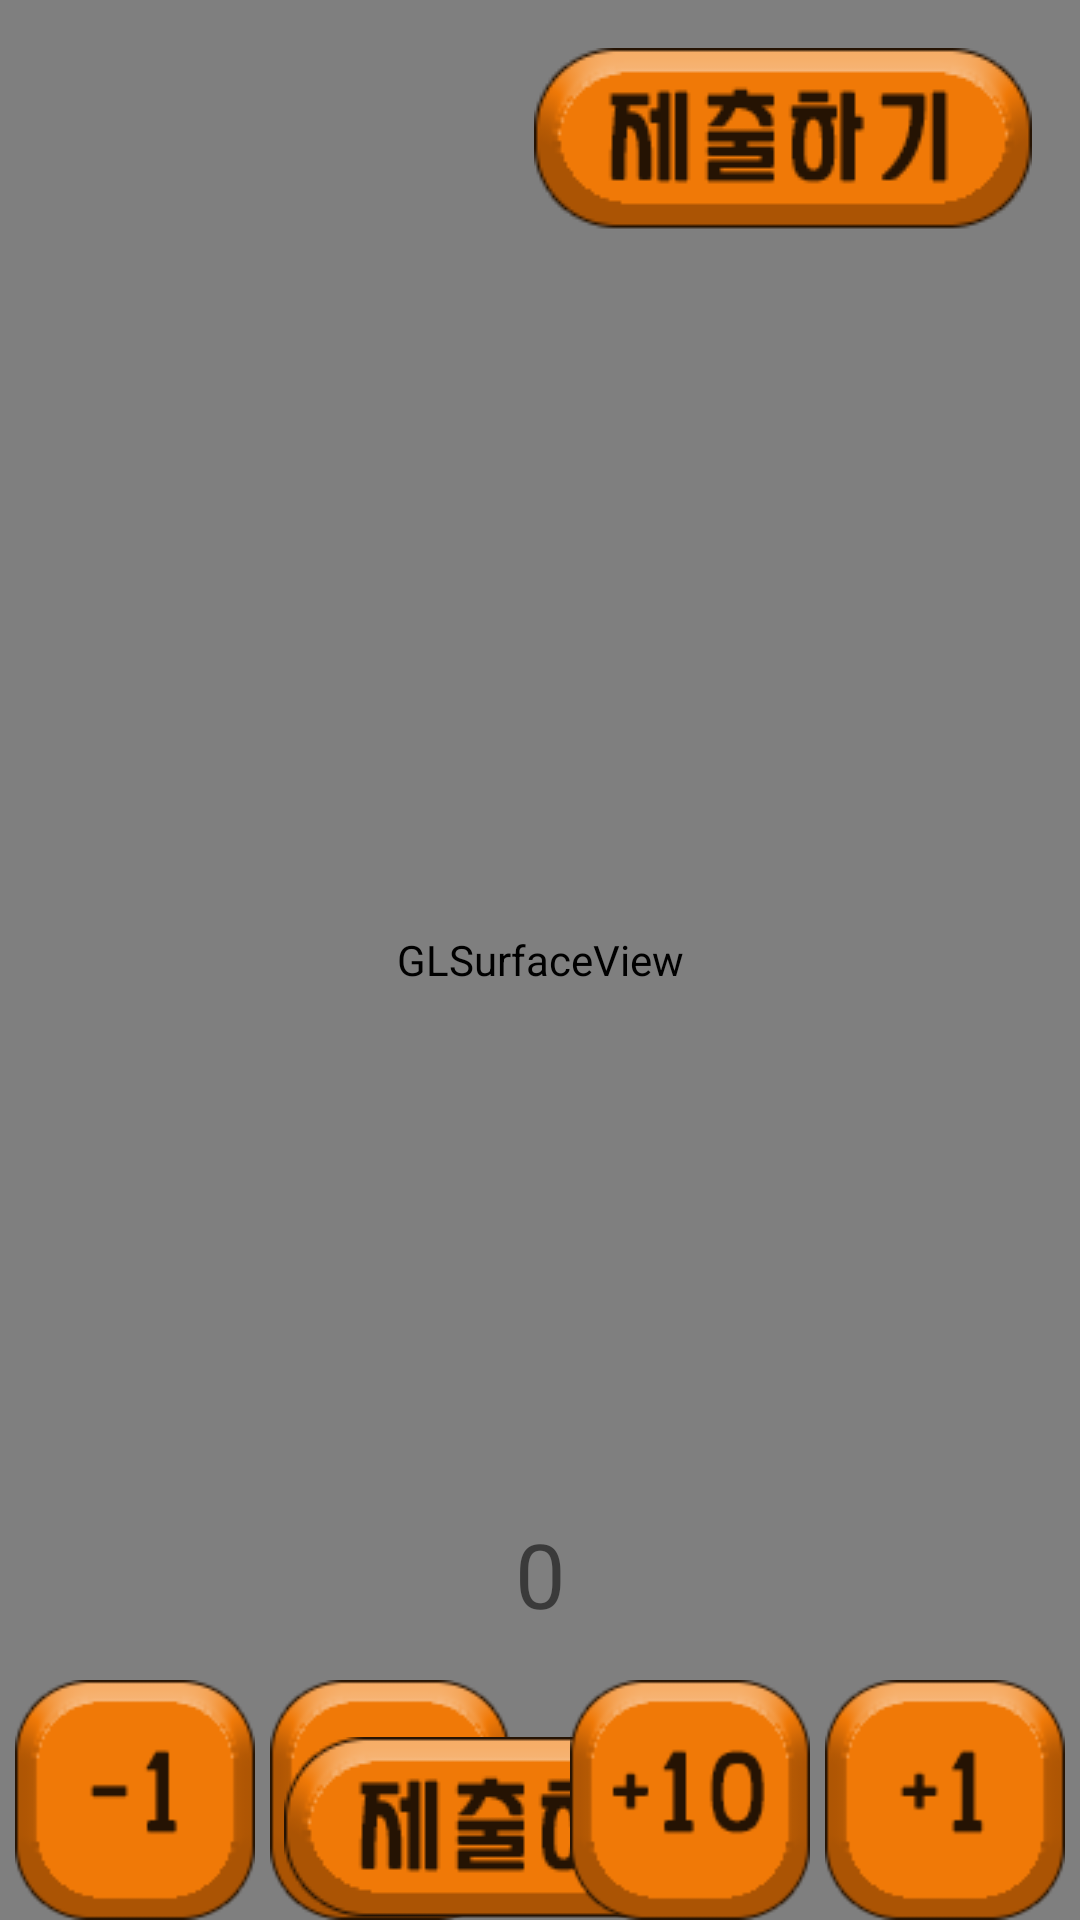

The Android layout XML behind this screen, and the referenced resources:
<!-- AndroidManifest.xml: application theme Theme.AppCompat.Light.NoActionBar -->
<!-- res/layout/activity_game_main.xml -->
<?xml version="1.0" encoding="utf-8"?>
<androidx.constraintlayout.widget.ConstraintLayout xmlns:android="http://schemas.android.com/apk/res/android"
    xmlns:app="http://schemas.android.com/apk/res-auto"
    xmlns:tools="http://schemas.android.com/tools"
    android:layout_width="match_parent"
    android:layout_height="match_parent"
    tools:context=".GameMainActivity">

    <android.opengl.GLSurfaceView
        android:id="@+id/myGLView"
        android:layout_width="match_parent"
        android:layout_height="match_parent"
        tools:layout_editor_absoluteX="-16dp"
        tools:layout_editor_absoluteY="-140dp" />

    <Button
        android:id="@+id/minus10"
        android:layout_width="80dp"
        android:layout_height="80dp"
        android:layout_marginStart="5dp"
        android:background="@drawable/minus10"
        android:onClick="Num"
        app:layout_constraintBottom_toBottomOf="parent"
        app:layout_constraintStart_toEndOf="@+id/minus1" />

    <Button
        android:id="@+id/btnAnswer"
        android:layout_width="wrap_content"
        android:layout_height="wrap_content"
        android:background="@drawable/submit"
        app:layout_constraintBottom_toBottomOf="parent"
        app:layout_constraintEnd_toEndOf="@+id/plus1"
        app:layout_constraintStart_toStartOf="parent" />

    <Button
        android:id="@+id/minus1"
        android:layout_width="80dp"
        android:layout_height="80dp"
        android:layout_marginStart="5dp"
        android:background="@drawable/minus1"
        android:onClick="Num"
        app:layout_constraintBottom_toBottomOf="parent"
        app:layout_constraintStart_toStartOf="parent" />

    <TextView
        android:id="@+id/txtMyNum"
        android:layout_width="123dp"
        android:layout_height="55dp"
        android:layout_marginBottom="88dp"
        android:gravity="center"
        android:text="0"
        android:textSize="30sp"
        app:layout_constraintBottom_toBottomOf="parent"
        app:layout_constraintEnd_toEndOf="parent"
        app:layout_constraintStart_toStartOf="parent" />

    <Button
        android:id="@+id/plus10"
        android:layout_width="80dp"
        android:layout_height="80dp"
        android:layout_marginEnd="5dp"
        android:background="@drawable/plus10"
        android:onClick="Num"
        app:layout_constraintBottom_toBottomOf="parent"
        app:layout_constraintEnd_toStartOf="@+id/plus1" />

    <Button
        android:id="@+id/plus1"
        android:layout_width="80dp"
        android:layout_height="80dp"
        android:layout_marginEnd="5dp"
        android:background="@drawable/plus1"
        android:onClick="Num"
        app:layout_constraintBottom_toBottomOf="parent"
        app:layout_constraintEnd_toEndOf="parent" />

    <Button
        android:id="@+id/btnPause"
        android:layout_width="wrap_content"
        android:layout_height="wrap_content"
        android:layout_marginTop="16dp"
        android:layout_marginEnd="16dp"
        android:background="@drawable/submit"
        app:layout_constraintEnd_toEndOf="parent"
        app:layout_constraintTop_toTopOf="parent" />

    <ProgressBar
        android:id="@+id/timer"
        style="@style/Widget.AppCompat.ProgressBar.Horizontal"
        android:layout_width="385dp"
        android:layout_height="37dp"
        android:layout_marginTop="16dp"
        android:max="20000"
        android:progress="20000"
        android:progressDrawable="@drawable/progressbar_progressbar1"
        app:layout_constraintEnd_toEndOf="parent"
        app:layout_constraintStart_toStartOf="parent"
        app:layout_constraintTop_toTopOf="parent" />

</androidx.constraintlayout.widget.ConstraintLayout>
<!-- resources referenced by this layout -->
<resources>
  <!-- drawable minus1: png bitmap (drawable, 6657 bytes) -->
  <!-- drawable minus10: png bitmap (drawable, 7139 bytes) -->
  <!-- drawable plus1: png bitmap (drawable, 6738 bytes) -->
  <!-- drawable plus10: png bitmap (drawable, 7220 bytes) -->
  <!-- drawable submit: png bitmap (drawable, 8032 bytes) -->
</resources>
